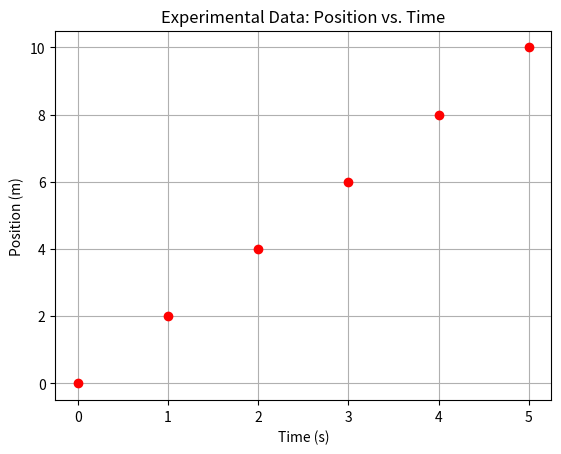

This chart was generated by the following Python code:
import numpy as np
import matplotlib.pyplot as plt

# Example experimental data
time = np.array([0, 1, 2, 3, 4, 5])
position = np.array([0, 2, 4, 6, 8, 10])

plt.plot(time, position, 'ro')
plt.xlabel('Time (s)')
plt.ylabel('Position (m)')
plt.title('Experimental Data: Position vs. Time')
plt.grid(True)
plt.show()
